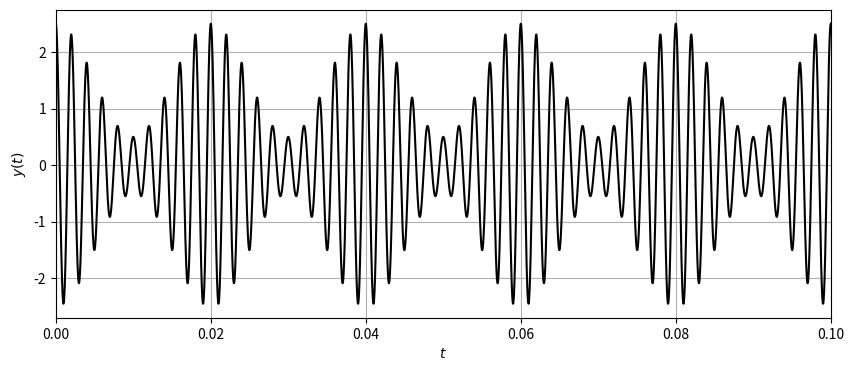

Recreate this plot in Python.
import numpy as np
import matplotlib.pyplot as plt

t_inicio = 0
t_fim = 0.1

npoints = 5000

t = np.linspace(t_inicio, t_fim, npoints)

# Parametros
A = 1.5
fm = 50
fc = 500

# Sinal de entrada
x = np.cos(2*np.pi*fm*t)

# Sinal AM
y = (A + x) * np.cos(2*np.pi*fc*t)

# Plot
plt.figure(figsize=(10,4))

plt.plot(t, y, 'k')

plt.xlabel('$t$')
plt.ylabel('$y(t)$')

plt.xlim([t_inicio, t_fim])

plt.grid()

plt.show()
